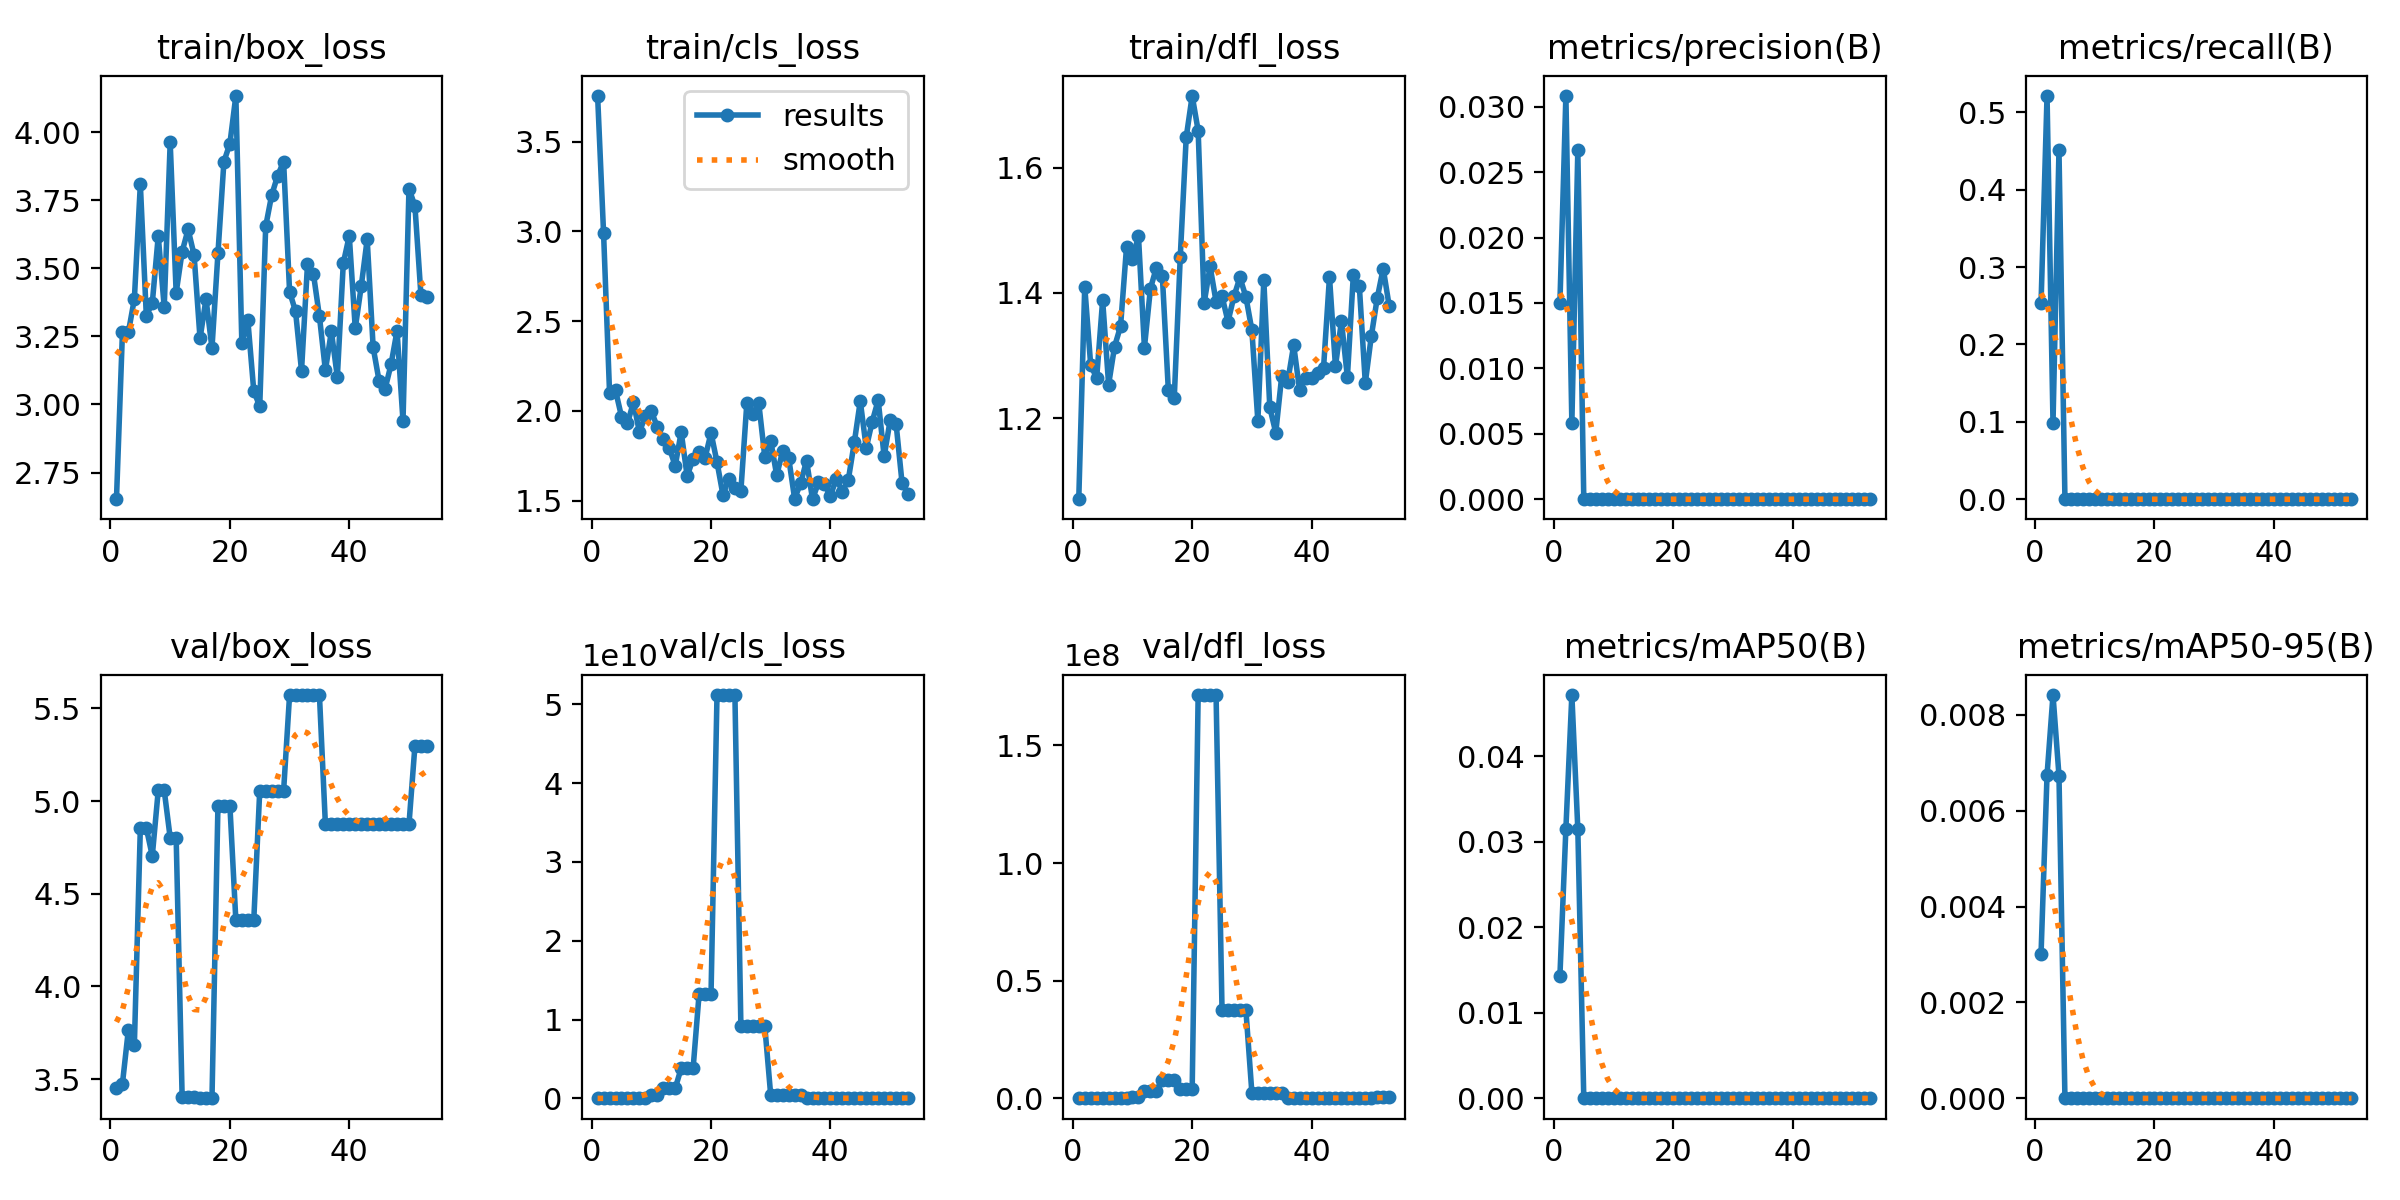

The data file committed next to this chart (first rows):
epoch, time, train/box_loss, train/cls_loss, train/dfl_loss, metrics/precision(B), metrics/recall(B), metrics/mAP50(B), metrics/mAP50-95(B), val/box_loss, val/cls_loss, val/dfl_loss, lr/pg0, lr/pg1, lr/pg2
1, 4.26, 2.652, 3.756, 1.07, 0.015, 0.2535, 0.01433, 0.00302, 3.449, 3.639, 1.159, 0.1, 0.001, 0.001
2, 7.963, 3.264, 2.989, 1.41, 0.03083, 0.5211, 0.03153, 0.00674, 3.475, 3.284, 1.43, 0.1, 0.003, 0.003
3, 11.66, 3.266, 2.101, 1.284, 0.00583, 0.09859, 0.04717, 0.00841, 3.767, 5.578, 1.628, 0.1, 0.004999, 0.004999
4, 15.95, 3.388, 2.114, 1.264, 0.02667, 0.4507, 0.03149, 0.00673, 3.685, 3.506, 1.624, 0.1, 0.006996, 0.006996
5, 19.6, 3.809, 1.969, 1.388, 0, 0, 0, 0, 4.855, 11678, 102.1, 0.09999, 0.008991, 0.008991
6, 23.09, 3.326, 1.93, 1.254, 0, 0, 0, 0, 4.855, 11678, 102.1, 0.09998, 0.01098, 0.01098
7, 27.53, 3.372, 2.049, 1.314, 0, 0, 0, 0, 4.704, 255190, 1468, 0.09997, 0.01297, 0.01297
8, 31.81, 3.619, 1.883, 1.347, 0, 0, 0, 0, 5.058, 4.80364e+06, 36267, 0.09996, 0.01496, 0.01496
9, 35.86, 3.358, 1.97, 1.473, 0, 0, 0, 0, 5.058, 4.80364e+06, 36267, 0.09993, 0.01693, 0.01693
10, 39.51, 3.962, 1.999, 1.454, 0, 0, 0, 0, 4.802, 4.24428e+08, 646598, 0.09991, 0.01891, 0.01891
11, 43.63, 3.41, 1.91, 1.491, 0, 0, 0, 0, 4.802, 4.24428e+08, 646598, 0.09987, 0.02087, 0.02087
12, 47.17, 3.561, 1.844, 1.313, 0, 0, 0, 0, 3.404, 1.26588e+09, 3.06437e+06, 0.09983, 0.02283, 0.02283
13, 50.85, 3.643, 1.795, 1.407, 0, 0, 0, 0, 3.404, 1.26588e+09, 3.06437e+06, 0.09978, 0.02478, 0.02478
14, 54.42, 3.55, 1.694, 1.44, 0, 0, 0, 0, 3.404, 1.26588e+09, 3.06437e+06, 0.09972, 0.02672, 0.02672
15, 58.67, 3.243, 1.882, 1.427, 0, 0, 0, 0, 3.395, 3.84207e+09, 7.90285e+06, 0.09965, 0.02865, 0.02865
16, 62.22, 3.387, 1.637, 1.245, 0, 0, 0, 0, 3.395, 3.84207e+09, 7.90285e+06, 0.09958, 0.03058, 0.03058
17, 65.92, 3.207, 1.734, 1.233, 0, 0, 0, 0, 3.395, 3.84207e+09, 7.90285e+06, 0.09949, 0.03249, 0.03249
18, 69.45, 3.555, 1.77, 1.457, 0, 0, 0, 0, 4.976, 1.32597e+10, 4.11858e+06, 0.09939, 0.03439, 0.03439
19, 73.57, 3.892, 1.739, 1.649, 0, 0, 0, 0, 4.976, 1.32597e+10, 4.11858e+06, 0.09927, 0.03627, 0.03627
20, 77.15, 3.958, 1.877, 1.715, 0, 0, 0, 0, 4.976, 1.32597e+10, 4.11858e+06, 0.09915, 0.03815, 0.03815
21, 80.87, 4.134, 1.715, 1.659, 0, 0, 0, 0, 4.356, 5.11817e+10, 1.71386e+08, 0.09901, 0.04001, 0.04001
22, 85.53, 3.227, 1.532, 1.384, 0, 0, 0, 0, 4.356, 5.11817e+10, 1.71386e+08, 0.09885, 0.04185, 0.04185
23, 89.31, 3.311, 1.622, 1.442, 0, 0, 0, 0, 4.356, 5.11817e+10, 1.71386e+08, 0.09868, 0.04368, 0.04368
24, 93.35, 3.05, 1.57, 1.386, 0, 0, 0, 0, 4.356, 5.11817e+10, 1.71386e+08, 0.0985, 0.0455, 0.0455
25, 97.44, 2.993, 1.556, 1.395, 0, 0, 0, 0, 5.056, 9.20281e+09, 3.73993e+07, 0.0983, 0.0473, 0.0473
26, 101.3, 3.654, 2.045, 1.354, 0, 0, 0, 0, 5.056, 9.20281e+09, 3.73993e+07, 0.09808, 0.04908, 0.04908
27, 105.6, 3.769, 1.985, 1.395, 0, 0, 0, 0, 5.056, 9.20281e+09, 3.73993e+07, 0.09784, 0.05084, 0.05084
28, 109.2, 3.84, 2.042, 1.425, 0, 0, 0, 0, 5.056, 9.20281e+09, 3.73993e+07, 0.09759, 0.05259, 0.05259
29, 112.9, 3.892, 1.745, 1.394, 0, 0, 0, 0, 5.056, 9.20281e+09, 3.73993e+07, 0.09731, 0.05431, 0.05431
30, 116.8, 3.414, 1.833, 1.341, 0, 0, 0, 0, 5.573, 3.72791e+08, 2.34358e+06, 0.09702, 0.05602, 0.05602
31, 120.3, 3.342, 1.641, 1.195, 0, 0, 0, 0, 5.573, 3.72791e+08, 2.34358e+06, 0.09671, 0.05771, 0.05771
32, 123.8, 3.124, 1.776, 1.42, 0, 0, 0, 0, 5.573, 3.72791e+08, 2.34358e+06, 0.09638, 0.05938, 0.05938
33, 127.3, 3.515, 1.74, 1.217, 0, 0, 0, 0, 5.573, 3.72791e+08, 2.34358e+06, 0.09602, 0.06102, 0.06102
34, 131.1, 3.479, 1.511, 1.177, 0, 0, 0, 0, 5.573, 3.72791e+08, 2.34358e+06, 0.09564, 0.06264, 0.06264
35, 134.6, 3.324, 1.596, 1.267, 0, 0, 0, 0, 5.573, 3.72791e+08, 2.34358e+06, 0.09524, 0.06424, 0.06424
36, 138.3, 3.125, 1.724, 1.258, 0, 0, 0, 0, 4.874, 2.63765e+07, 108641, 0.09482, 0.06582, 0.06582
37, 142, 3.269, 1.508, 1.317, 0, 0, 0, 0, 4.874, 2.63765e+07, 108641, 0.09437, 0.06737, 0.06737
38, 145.9, 3.101, 1.602, 1.244, 0, 0, 0, 0, 4.874, 2.63765e+07, 108641, 0.0939, 0.0689, 0.0689
39, 149.5, 3.519, 1.59, 1.263, 0, 0, 0, 0, 4.874, 2.63765e+07, 108641, 0.09341, 0.07041, 0.07041
40, 152.9, 3.619, 1.527, 1.263, 0, 0, 0, 0, 4.874, 2.63765e+07, 108641, 0.09289, 0.07189, 0.07189
41, 156.5, 3.28, 1.623, 1.272, 0, 0, 0, 0, 4.874, 2.63765e+07, 108641, 0.09234, 0.07334, 0.07334
42, 160.2, 3.433, 1.551, 1.28, 0, 0, 0, 0, 4.874, 2.63765e+07, 108641, 0.09177, 0.07477, 0.07477
43, 165, 3.606, 1.617, 1.425, 0, 0, 0, 0, 4.874, 1.16992e+07, 114618, 0.09117, 0.07617, 0.07617
44, 168.6, 3.21, 1.824, 1.283, 0, 0, 0, 0, 4.874, 1.16992e+07, 114618, 0.09054, 0.07754, 0.07754
45, 172, 3.086, 2.055, 1.355, 0, 0, 0, 0, 4.874, 1.16992e+07, 114618, 0.08989, 0.07889, 0.07889
46, 175.5, 3.057, 1.794, 1.265, 0, 0, 0, 0, 4.874, 1.16992e+07, 114618, 0.08921, 0.08021, 0.08021
47, 179, 3.147, 1.94, 1.429, 0, 0, 0, 0, 4.874, 1.16992e+07, 114618, 0.0885, 0.0815, 0.0815
48, 182.9, 3.27, 2.06, 1.411, 0, 0, 0, 0, 4.874, 1.16992e+07, 114618, 0.08776, 0.08276, 0.08276
49, 186.3, 2.939, 1.746, 1.256, 0, 0, 0, 0, 4.874, 1.16992e+07, 114618, 0.08699, 0.08399, 0.08399
50, 190, 3.793, 1.947, 1.33, 0, 0, 0, 0, 4.874, 1.16992e+07, 114618, 0.08619, 0.08519, 0.08519
51, 193.6, 3.729, 1.928, 1.392, 0, 0, 0, 0, 5.299, 5.21743e+07, 434602, 0.0855, 0.0855, 0.0855
52, 197.5, 3.403, 1.598, 1.439, 0, 0, 0, 0, 5.299, 5.21743e+07, 434602, 0.08495, 0.08495, 0.08495
53, 200.9, 3.394, 1.537, 1.379, 0, 0, 0, 0, 5.299, 5.21743e+07, 434602, 0.08439, 0.08439, 0.08439
